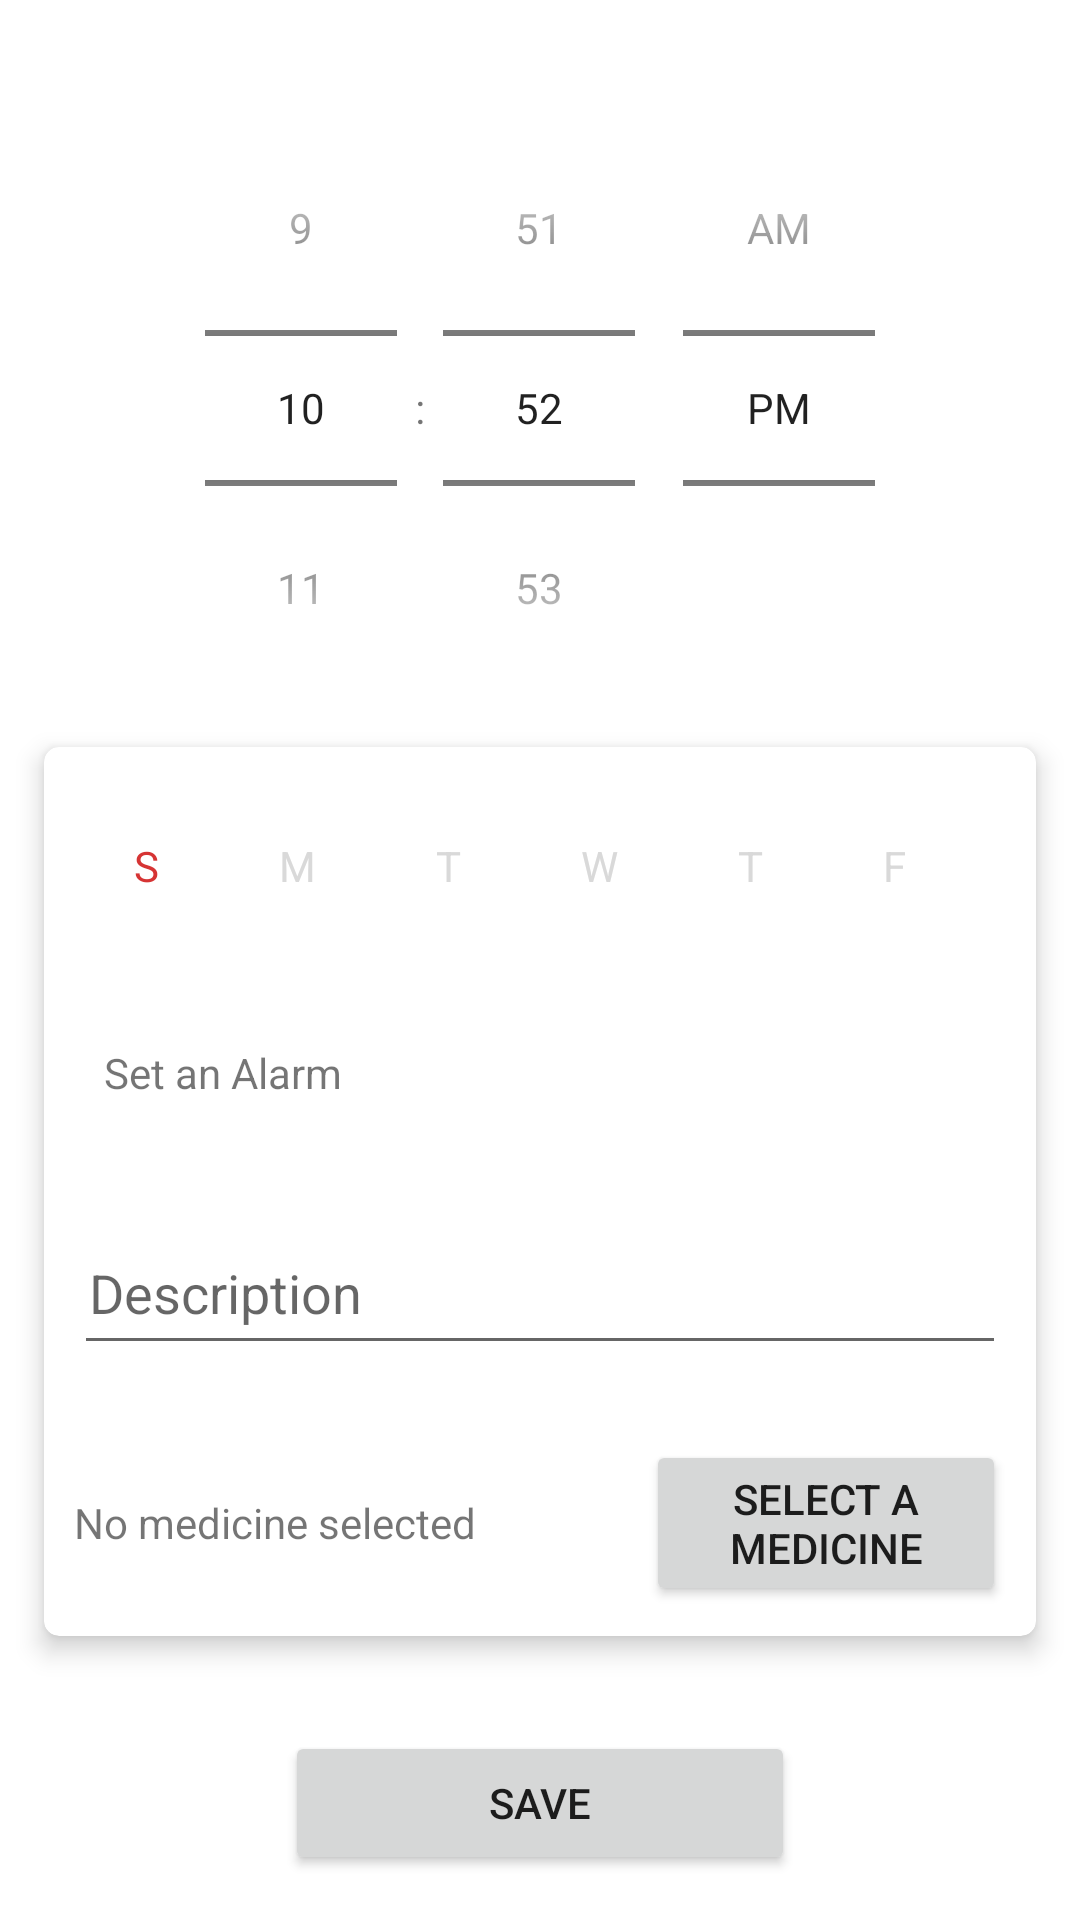

Write the Android layout XML for this screen, with the resource values it uses.
<!-- AndroidManifest.xml: application theme Theme.FrontendFarmastock -->
<!-- res/layout/fragment_reminder_add.xml -->
<?xml version="1.0" encoding="utf-8"?>
<LinearLayout xmlns:android="http://schemas.android.com/apk/res/android"
    xmlns:app="http://schemas.android.com/apk/res-auto"
    xmlns:tools="http://schemas.android.com/tools"
    android:layout_width="match_parent"
    android:layout_height="match_parent"
    android:layout_margin="5dp"
    android:orientation="vertical"
    tools:context=".view.ReminderAddFragment">

    <LinearLayout
        android:layout_width="match_parent"
        android:layout_height="wrap_content"
        android:gravity="center"
        android:orientation="horizontal">

        <TimePicker
            android:id="@+id/timePicker"
            android:layout_width="wrap_content"
            android:layout_height="wrap_content"
            android:layout_centerHorizontal="true"
            android:layout_marginTop="20dp"
            android:timePickerMode="spinner" />
    </LinearLayout>

    <LinearLayout
        android:layout_width="match_parent"
        android:layout_height="wrap_content"
        android:orientation="horizontal">


        <com.google.android.material.card.MaterialCardView
            android:layout_width="match_parent"
            android:layout_height="match_parent"
            android:layout_margin="8dp"
            android:layout_marginStart="10dp"
            android:layout_marginTop="10dp"
            app:cardCornerRadius="5dp"
            app:cardElevation="5dp"
            app:cardUseCompatPadding="true">

            <LinearLayout
                android:layout_width="match_parent"
                android:layout_height="match_parent"
                android:orientation="vertical">

                <LinearLayout
                    android:layout_width="match_parent"
                    android:layout_height="wrap_content"
                    android:layout_margin="10dp"
                    android:orientation="horizontal"
                    android:paddingVertical="10dp">

                    <TextView
                        android:id="@+id/Sunday"
                        android:layout_width="wrap_content"
                        android:layout_height="wrap_content"
                        android:hint="S"
                        android:paddingHorizontal="20dp"
                        android:paddingVertical="10dp"
                        android:shadowRadius="@dimen/material_emphasis_high_type"
                        android:textColorHint="#D63434" />

                    <TextView
                        android:id="@+id/Monday"
                        android:layout_width="wrap_content"
                        android:layout_height="wrap_content"
                        android:hint="M"
                        android:paddingHorizontal="20dp"
                        android:paddingVertical="10dp"
                        android:shadowRadius="@dimen/material_emphasis_high_type"
                        android:textColorHint="#d9d9d9" />

                    <TextView
                        android:id="@+id/Tuesday"
                        android:layout_width="wrap_content"
                        android:layout_height="wrap_content"
                        android:hint="T"
                        android:paddingHorizontal="20dp"
                        android:paddingVertical="10dp"
                        android:shadowRadius="@dimen/material_emphasis_high_type"
                        android:textColorHint="#d9d9d9" />

                    <TextView
                        android:id="@+id/Wednesday"
                        android:layout_width="wrap_content"
                        android:layout_height="wrap_content"
                        android:hint="W"
                        android:paddingHorizontal="20dp"
                        android:paddingVertical="10dp"
                        android:shadowRadius="@dimen/material_emphasis_high_type"
                        android:textColorHint="#d9d9d9" />

                    <TextView
                        android:id="@+id/Thursday"
                        android:layout_width="wrap_content"
                        android:layout_height="wrap_content"
                        android:hint="T"
                        android:paddingHorizontal="20dp"
                        android:paddingVertical="10dp"
                        android:shadowRadius="@dimen/material_emphasis_high_type"
                        android:textColorHint="#d9d9d9" />

                    <TextView
                        android:id="@+id/Friday"
                        android:layout_width="wrap_content"
                        android:layout_height="wrap_content"
                        android:hint="F"
                        android:paddingHorizontal="20dp"
                        android:paddingVertical="10dp"
                        android:shadowRadius="@dimen/material_emphasis_high_type"
                        android:textColorHint="#d9d9d9" />

                    <TextView
                        android:id="@+id/Saturday"
                        android:layout_width="wrap_content"
                        android:layout_height="wrap_content"
                        android:hint="S"
                        android:paddingHorizontal="20dp"
                        android:paddingVertical="10dp"
                        android:shadowRadius="@dimen/material_emphasis_high_type"
                        android:textColorHint="#d9d9d9" />

                </LinearLayout>

                <LinearLayout
                    android:layout_width="wrap_content"
                    android:layout_height="wrap_content"
                    android:layout_marginHorizontal="10dp"
                    android:layout_marginBottom="5dp"
                    android:gravity="center_vertical"
                    android:orientation="horizontal"
                    android:paddingVertical="10dp">

                    <TextView
                        android:id="@+id/AlarmDescription"
                        android:layout_width="330dp"
                        android:layout_height="wrap_content"
                        android:layout_weight="1"
                        android:padding="10dp"
                        android:text="Set an Alarm" />

                    <ImageView
                        android:id="@+id/calendar_Picker"
                        android:layout_width="31dp"
                        android:layout_height="24dp"
                        android:layout_weight="1"
                        android:src="@drawable/ic_calendar_black_foreground" />

                </LinearLayout>

                <LinearLayout
                    android:layout_width="match_parent"
                    android:layout_height="wrap_content"
                    android:orientation="horizontal"
                    android:paddingVertical="10dp">

                    <EditText
                        android:id="@+id/AddReminderDescription"
                        android:layout_width="match_parent"
                        android:layout_height="wrap_content"
                        android:layout_marginHorizontal="10dp"
                        android:layout_marginTop="5dp"
                        android:ems="10"
                        android:hint="@string/descripci_n"
                        android:inputType="textPersonName"
                        android:minHeight="48dp"
                        android:padding="5dp" />
                </LinearLayout>

                <LinearLayout
                    android:layout_width="match_parent"
                    android:layout_height="match_parent"
                    android:layout_marginHorizontal="10dp"
                    android:layout_marginTop="5dp"
                    android:gravity="center"
                    android:orientation="horizontal"
                    android:paddingVertical="10dp">

                    <TextView
                        android:id="@+id/medicine_select_info"
                        android:layout_width="150dp"
                        android:layout_height="wrap_content"
                        android:layout_weight="1"
                        android:text="No medicine selected" />

                    <Button
                        android:id="@+id/button_pick_medicine"
                        android:layout_width="120dp"
                        android:layout_height="wrap_content"
                        android:text="Select a Medicine" />

                </LinearLayout>
            </LinearLayout>

        </com.google.android.material.card.MaterialCardView>

    </LinearLayout>

    <LinearLayout
        android:layout_width="match_parent"
        android:layout_height="match_parent"
        android:gravity="center"
        android:orientation="horizontal">

        <Button
            android:id="@+id/Save"
            android:layout_width="170dp"
            android:layout_height="wrap_content"
            android:layout_marginHorizontal="15dp"
            android:paddingHorizontal="50dp"
            android:text="Save" />
    </LinearLayout>

</LinearLayout>
<!-- resources referenced by this layout -->
<resources>
  <string name="descripci_n">Description</string>
  <style name="Theme.FrontendFarmastock" parent="Theme.MaterialComponents.DayNight.DarkActionBar">
          
          <item name="colorPrimary">@color/blue_farmastock</item>
          <item name="colorPrimaryVariant">@color/blue_farmastock</item>
          <item name="colorOnPrimary">@color/white</item>
          
          <item name="colorSecondary">@color/blue_farmastock</item>
          <item name="colorSecondaryVariant">@color/blue_farmastock</item>
          <item name="colorOnSecondary">@color/black</item>
          
          <item name="android:statusBarColor" tools:targetApi="l">?attr/colorPrimaryVariant</item>
      </style>
  <color name="blue_farmastock">#1C73C2</color>
  <color name="white">#FFFFFFFF</color>
  <color name="black">#FF000000</color>
</resources>
